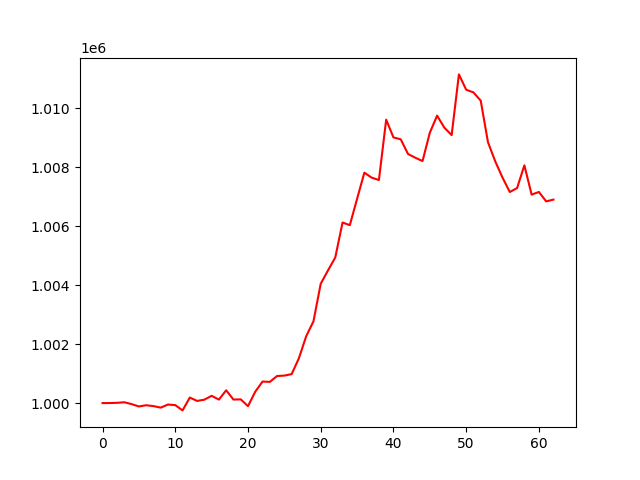

The file beside this chart, header and first rows:
, 0
0, 1000000
1, 1000001
2, 1000009
3, 1000029
4, 999965
5, 999886
6, 999927
7, 999898
8, 999846
9, 999951
10, 999931
11, 999752
12, 1000188
13, 1000074
14, 1000116
15, 1000247
16, 1000119
17, 1000435
18, 1000120
19, 1000127
20, 999895
21, 1000388
22, 1000731
23, 1000720
24, 1000919
25, 1000933
26, 1000983
27, 1001523
28, 1002269
29, 1002774
30, 1004052
31, 1004503
32, 1004942
33, 1006128
34, 1006038
35, 1006934
36, 1007820
37, 1007652
38, 1007570
39, 1009619
40, 1009016
41, 1008953
42, 1008456
43, 1008327
44, 1008215
45, 1009175
46, 1009755
47, 1009348
48, 1009094
49, 1011155
50, 1010635
51, 1010544
52, 1010264
53, 1008850
54, 1008202
55, 1007650
56, 1007164
57, 1007298
58, 1008069
59, 1007075
... 3 more rows
